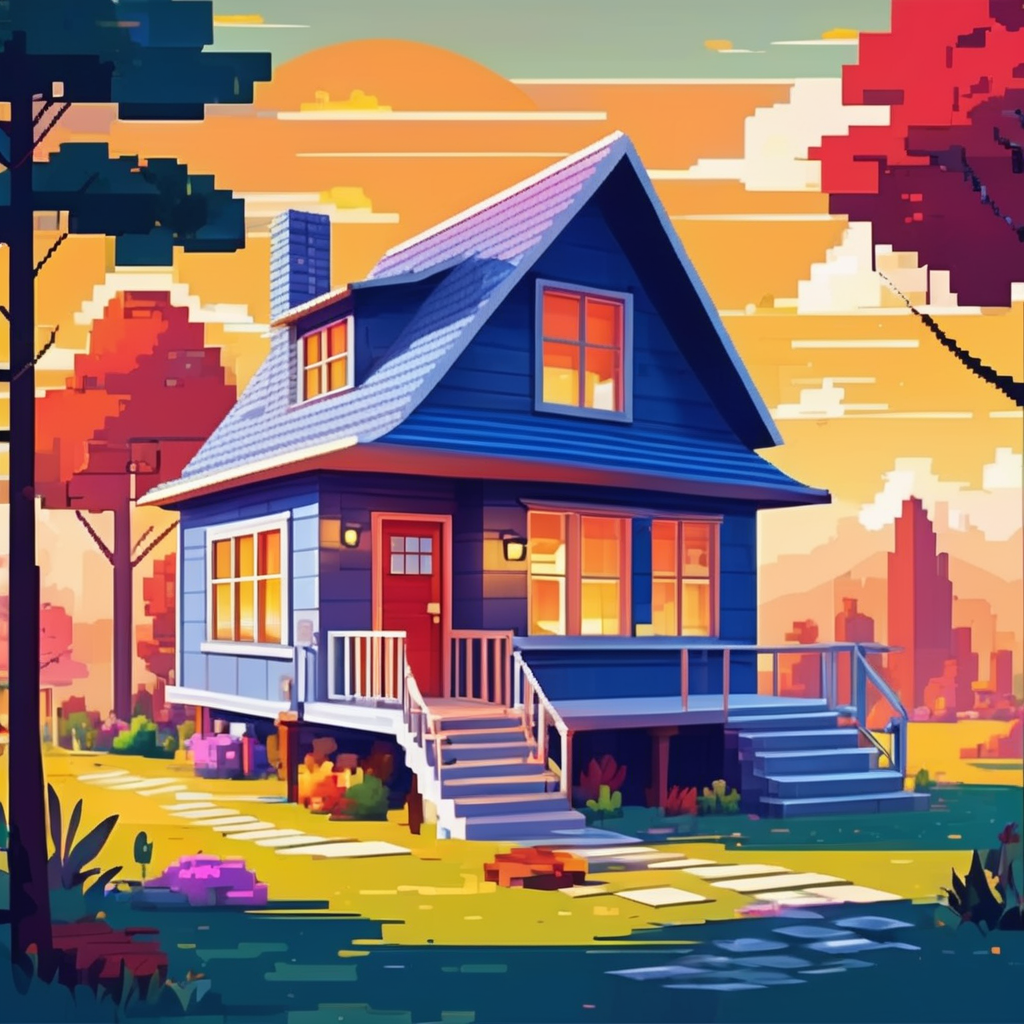
Generation parameters embedded in this image by AUTOMATIC1111 Stable Diffusion web UI or a fork of it (Forge, ...) (PNG 'parameters' text chunk):
Retro game art photo of a small cozy modern house, great view, sunshine . 16-bit, vibrant colors, pixelated, nostalgic, charming, fun
Negative prompt: realistic, photorealistic, 35mm film, deformed, glitch, low contrast, noisy
Steps: 20, Sampler: DPM++ 2M SDE Karras, CFG scale: 7, Seed: 2961052946, Size: 1024x1024, Model hash: 0f1b80cfe8, Model: dreamshaperXL10_alpha2Xl10, Style Selector Enabled: True, Style Selector Randomize: False, Style Selector Style: base, Version: v1.5.1-2-g4844bacd